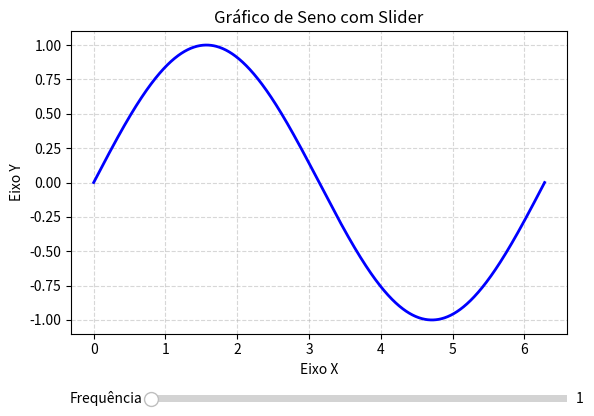

Write Python code to recreate this figure.
import numpy as np
import matplotlib.pyplot as plt
from matplotlib.widgets import Slider

# Cria os dados iniciais
x = np.linspace(0, 2 * np.pi, 1000)
frequencia_inicial = 1
y = np.sin(frequencia_inicial * x)

# Cria a figura e o gráfico
fig, ax = plt.subplots()
plt.subplots_adjust(bottom=0.25)  # Ajusta o layout para dar espaço ao slider
linha, = plt.plot(x, y, lw=2, color="blue")
plt.title("Gráfico de Seno com Slider")
plt.xlabel("Eixo X")
plt.ylabel("Eixo Y")
plt.grid(True, linestyle="--", alpha=0.5)

# Cria o slider
ax_slider = plt.axes([0.25, 0.1, 0.65, 0.03])  # Posição e tamanho do slider
slider = Slider(ax_slider, "Frequência", 1, 10, valinit=frequencia_inicial, valstep=0.5)

# Função para atualizar o gráfico quando o slider é movido
def update(val):
    frequencia = slider.val
    linha.set_ydata(np.sin(frequencia * x))  # Atualiza os dados do gráfico
    fig.canvas.draw_idle()  # Redesenha o gráfico

# Conecta o slider à função de atualização
slider.on_changed(update)

# Exibe a janela gráfica
plt.show()